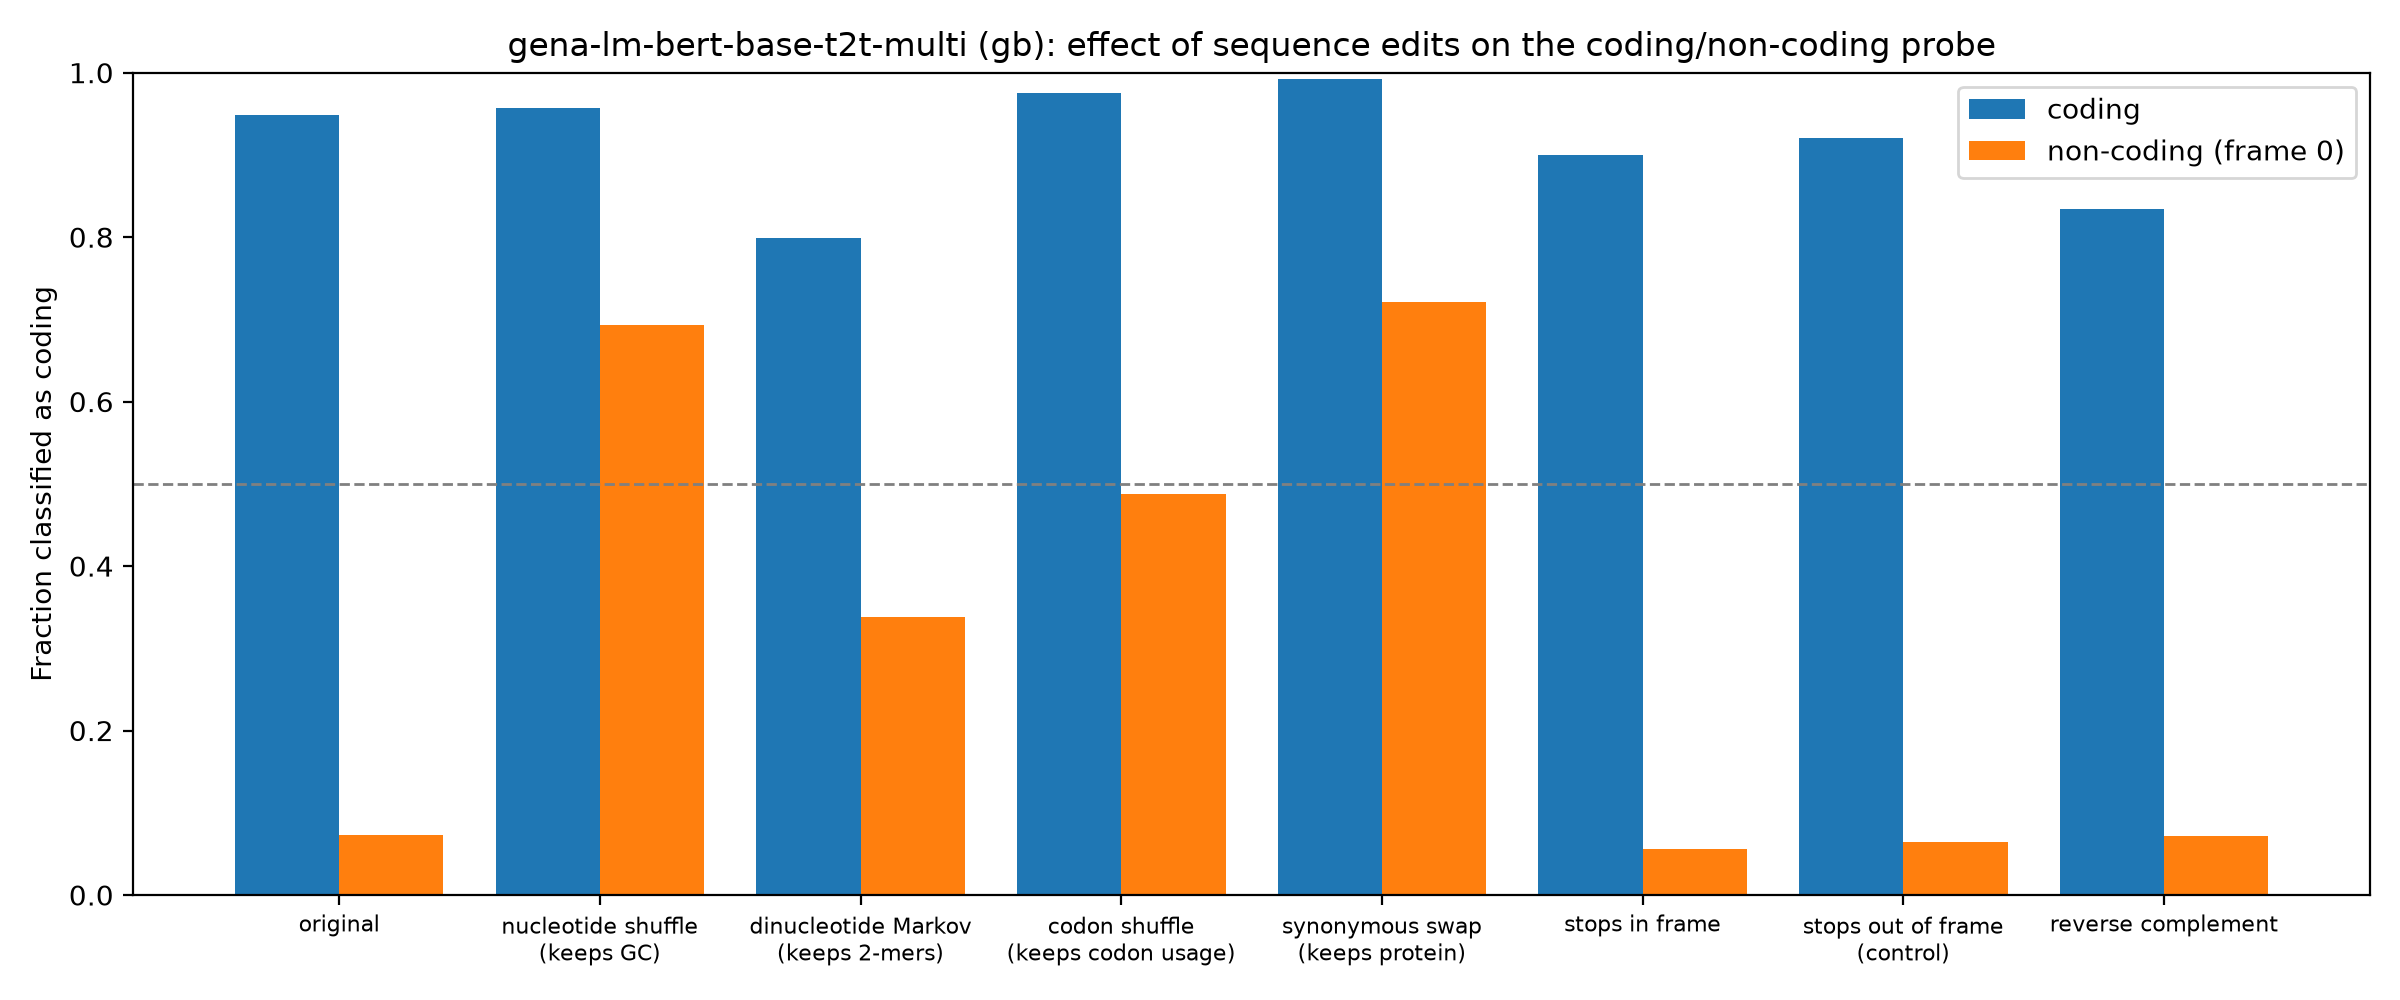

Source data for this figure (header and first rows):
group, edit, mean_coding_score, frac_called_coding
coding, original, 5.343, 0.949
coding, nucleotide shuffle (keeps GC), 4.017, 0.957
coding, dinucleotide Markov (keeps 2-mers), 2.432, 0.799
coding, codon shuffle (keeps codon usage), 5.935, 0.975
coding, synonymous swap (keeps protein), 5.93, 0.9925
coding, stops in frame, 4.035, 0.9
coding, stops out of frame (control), 4.426, 0.9205
coding, reverse complement, 2.241, 0.8345
non-coding (frame 0), original, -5.075, 0.0725
non-coding (frame 0), nucleotide shuffle (keeps GC), 1.506, 0.6935
non-coding (frame 0), dinucleotide Markov (keeps 2-mers), -1.062, 0.3385
non-coding (frame 0), codon shuffle (keeps codon usage), -0.07687, 0.488
non-coding (frame 0), synonymous swap (keeps protein), 1.723, 0.7215
non-coding (frame 0), stops in frame, -5.081, 0.0565
non-coding (frame 0), stops out of frame (control), -5.055, 0.065
non-coding (frame 0), reverse complement, -4.862, 0.072
